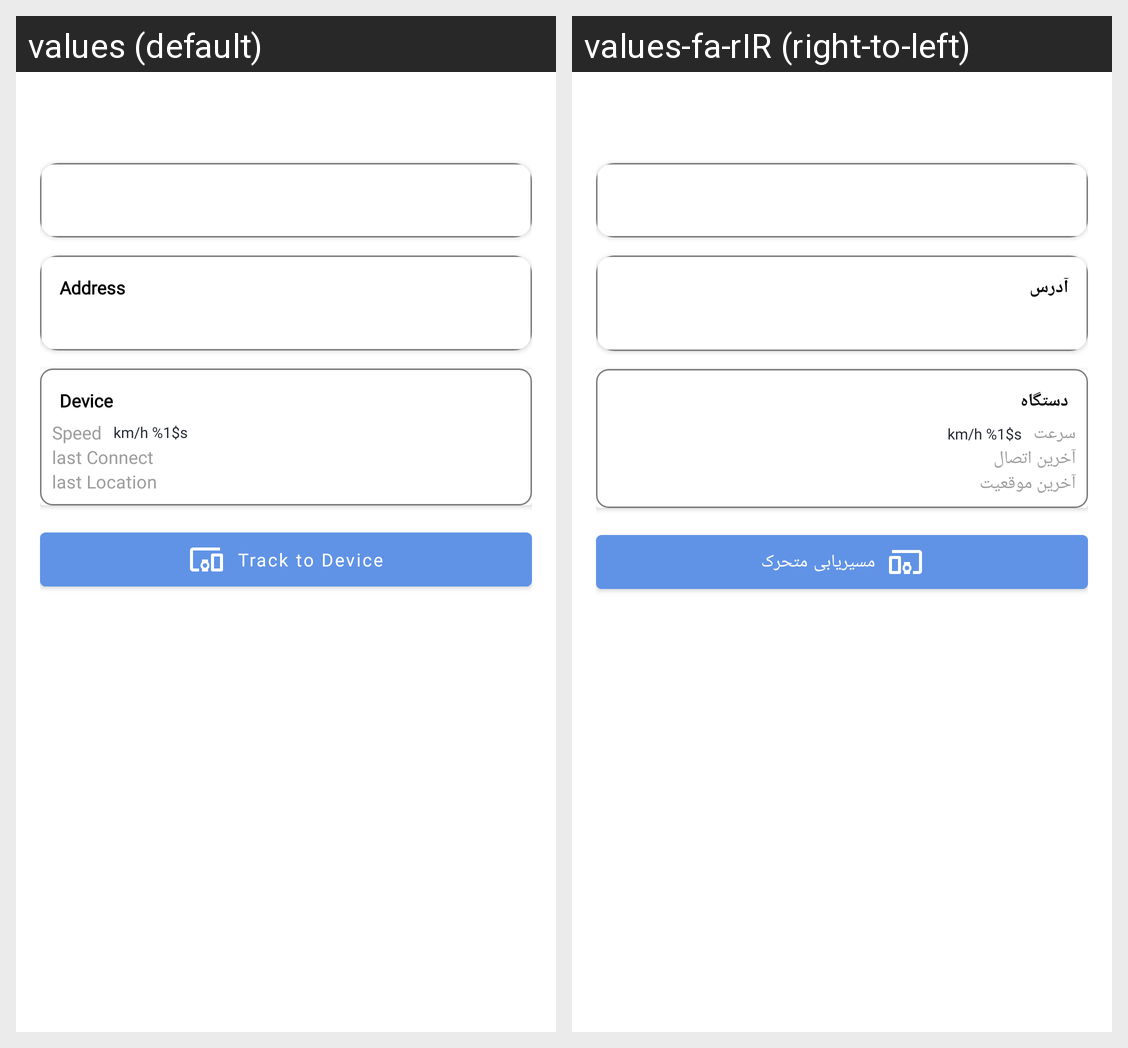

For this localized Android screen grid, give each drawn string resource with its value in every locale shown.
Android screen res/layout/layout_second_popup_window12.xml rendered under 2 locales, left to right: values (default), values-fa-rIR (right-to-left). Device: Nexus 5 (rendered at 1080×1920; each locale shown at half size, 540×960, under a caption strip naming it); theme Theme.MapProject.
Strings drawn on this screen, with the default value and each locale's value (text and hints the layout hard-codes, and strings that could not be matched under every locale, appear in the picture but are not listed):

address_top
  values: Address
  values-fa-rIR: آدرس

top_device
  values: Device
  values-fa-rIR: دستگاه

speed
  values: Speed
  values-fa-rIR: سرعت

detail_speed
  values: km/h %1$s
  values-fa-rIR: km/h %1$s

last_connect
  values: last Connect
  values-fa-rIR: آخرین اتصال

last_location
  values: last Location
  values-fa-rIR: آخرین موقعیت

move_speed
  values: Track to Device
  values-fa-rIR: مسیریابی متحرک
